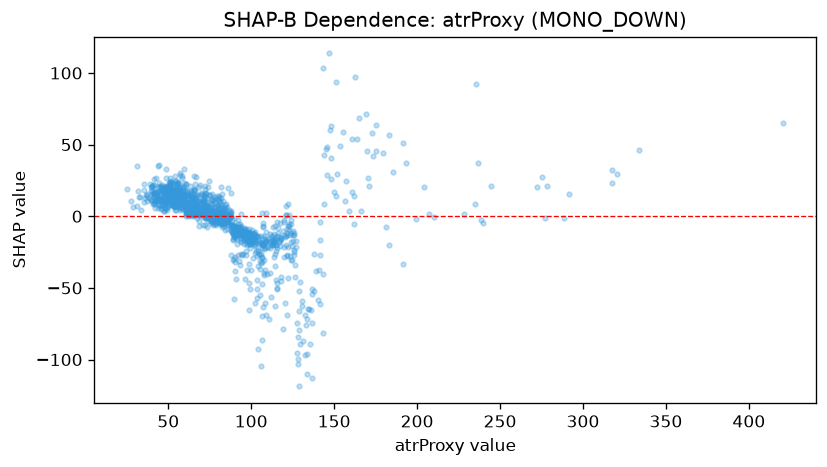

Source data for this figure (header and first rows):
feature_value, shap_value
100.9, -12.62
147.7, 59.96
97.0, -13.51
145.5, 28.5
103.6, -14.09
58.5, 8.468
74.1, 3.744
93.9, -6.877
69.8, 3.265
125.1, -10.14
82.9, 0.3763
100.7, -17.33
94.5, -11.68
80.4, -1.114
66.6, 4.427
68.8, 3.476
70.6, 6.119
80.9, 2.092
61.5, 4.146
76.8, 0.1172
71.3, 3.792
104.1, -16.33
58.4, 10.21
103.9, -14.56
111.6, -12.24
114.1, -15.56
87.9, 0.2226
73.1, 3.827
73.4, 3.738
74.4, 2.24
122.1, -21.11
125.0, -17.56
127.2, -21.19
127.1, -17.06
80.4, -3.04
100.4, -14.41
91.2, -12.22
72.2, 3.799
50.4, 11.77
56.8, 10.9
60.5, 0.2731
75.9, 1.918
53.4, 10.09
68.8, 5.757
106.5, -19.62
125.8, -11.64
112.6, -19.36
80.5, 2.217
95.1, -9.95
54.6, 10.72
82.1, -0.9897
74.9, -1.876
162.1, 14.49
71.1, -6.371
81.9, -1.543
82.2, -2.848
62.2, 6.653
65.1, 10.31
77.9, -0.1169
78.5, 0.4134
... 1,255 more rows
